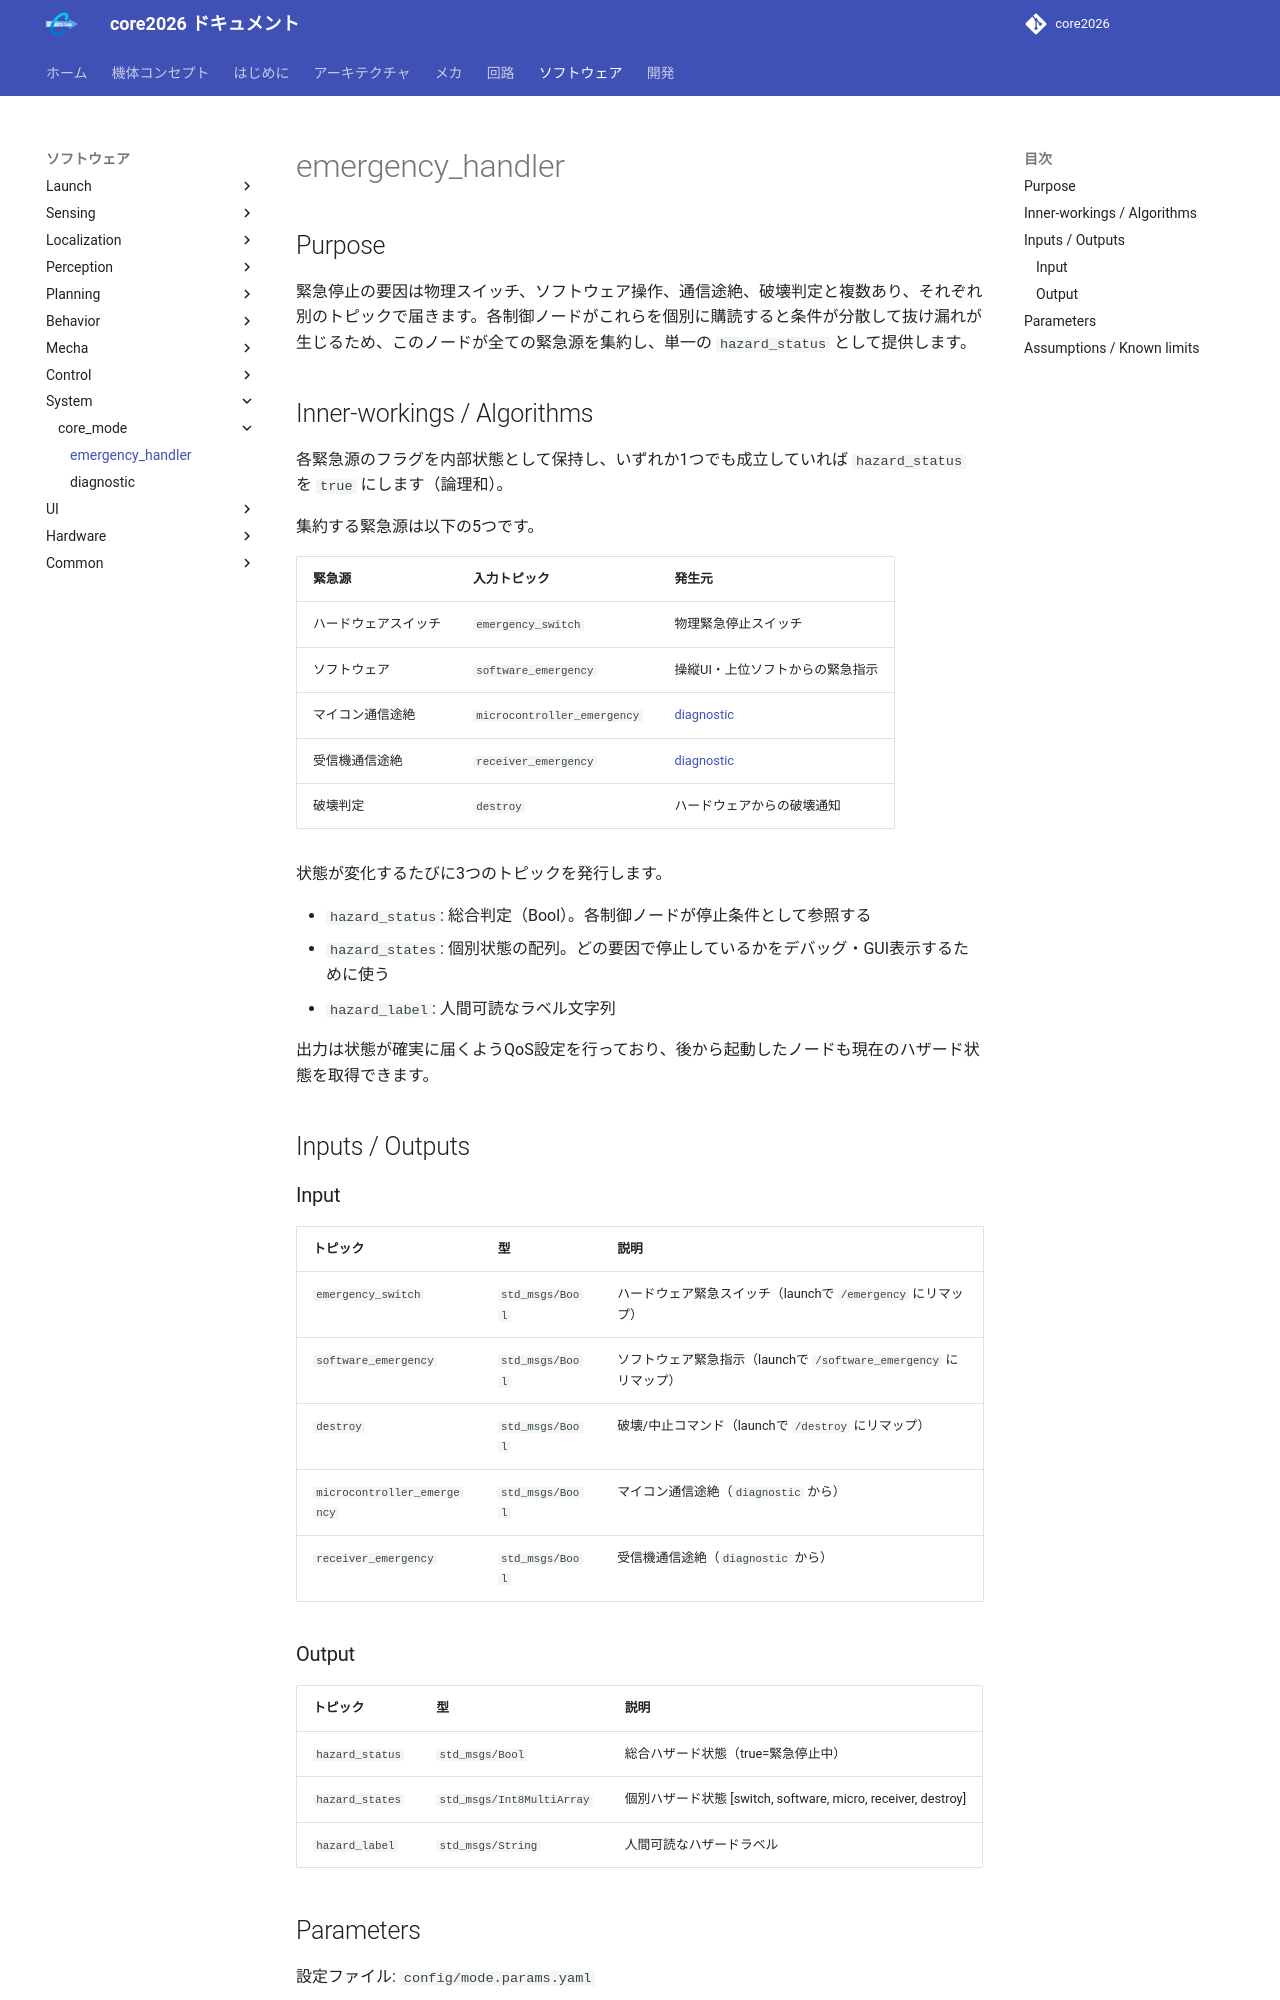

repository: team-continue/core2026 · page: latest/packages/core_mode/emergency_handler/index.html · generator: mkdocs

# emergency_handler

## Purpose

緊急停止の要因は物理スイッチ、ソフトウェア操作、通信途絶、破壊判定と複数あり、それぞれ別のトピックで届きます。各制御ノードがこれらを個別に購読すると条件が分散して抜け漏れが生じるため、このノードが全ての緊急源を集約し、単一の `hazard_status` として提供します。

## Inner-workings / Algorithms

各緊急源のフラグを内部状態として保持し、いずれか1つでも成立していれば `hazard_status` を `true` にします（論理和）。

集約する緊急源は以下の5つです。

| 緊急源 | 入力トピック | 発生元 |
|-------|------------|-------|
| ハードウェアスイッチ | `emergency_switch` | 物理緊急停止スイッチ |
| ソフトウェア | `software_emergency` | 操縦UI・上位ソフトからの緊急指示 |
| マイコン通信途絶 | `microcontroller_emergency` | [diagnostic](diagnostic.md) |
| 受信機通信途絶 | `receiver_emergency` | [diagnostic](diagnostic.md) |
| 破壊判定 | `destroy` | ハードウェアからの破壊通知 |

状態が変化するたびに3つのトピックを発行します。

- `hazard_status`: 総合判定（Bool）。各制御ノードが停止条件として参照する
- `hazard_states`: 個別状態の配列。どの要因で停止しているかをデバッグ・GUI表示するために使う
- `hazard_label`: 人間可読なラベル文字列

出力は状態が確実に届くようQoS設定を行っており、後から起動したノードも現在のハザード状態を取得できます。

## Inputs / Outputs

### Input

| トピック | 型 | 説明 |
|---------|------|------|
| `emergency_switch` | `std_msgs/Bool` | ハードウェア緊急スイッチ（launchで `/emergency` にリマップ） |
| `software_emergency` | `std_msgs/Bool` | ソフトウェア緊急指示（launchで `/software_emergency` にリマップ） |
| `destroy` | `std_msgs/Bool` | 破壊/中止コマンド（launchで `/destroy` にリマップ） |
| `microcontroller_emergency` | `std_msgs/Bool` | マイコン通信途絶（`diagnostic` から） |
| `receiver_emergency` | `std_msgs/Bool` | 受信機通信途絶（`diagnostic` から） |

### Output

| トピック | 型 | 説明 |
|---------|------|------|
| `hazard_status` | `std_msgs/Bool` | 総合ハザード状態（true=緊急停止中） |
| `hazard_states` | `std_msgs/Int8MultiArray` | 個別ハザード状態 [switch, software, micro, receiver, destroy] |
| `hazard_label` | `std_msgs/String` | 人間可読なハザードラベル |
